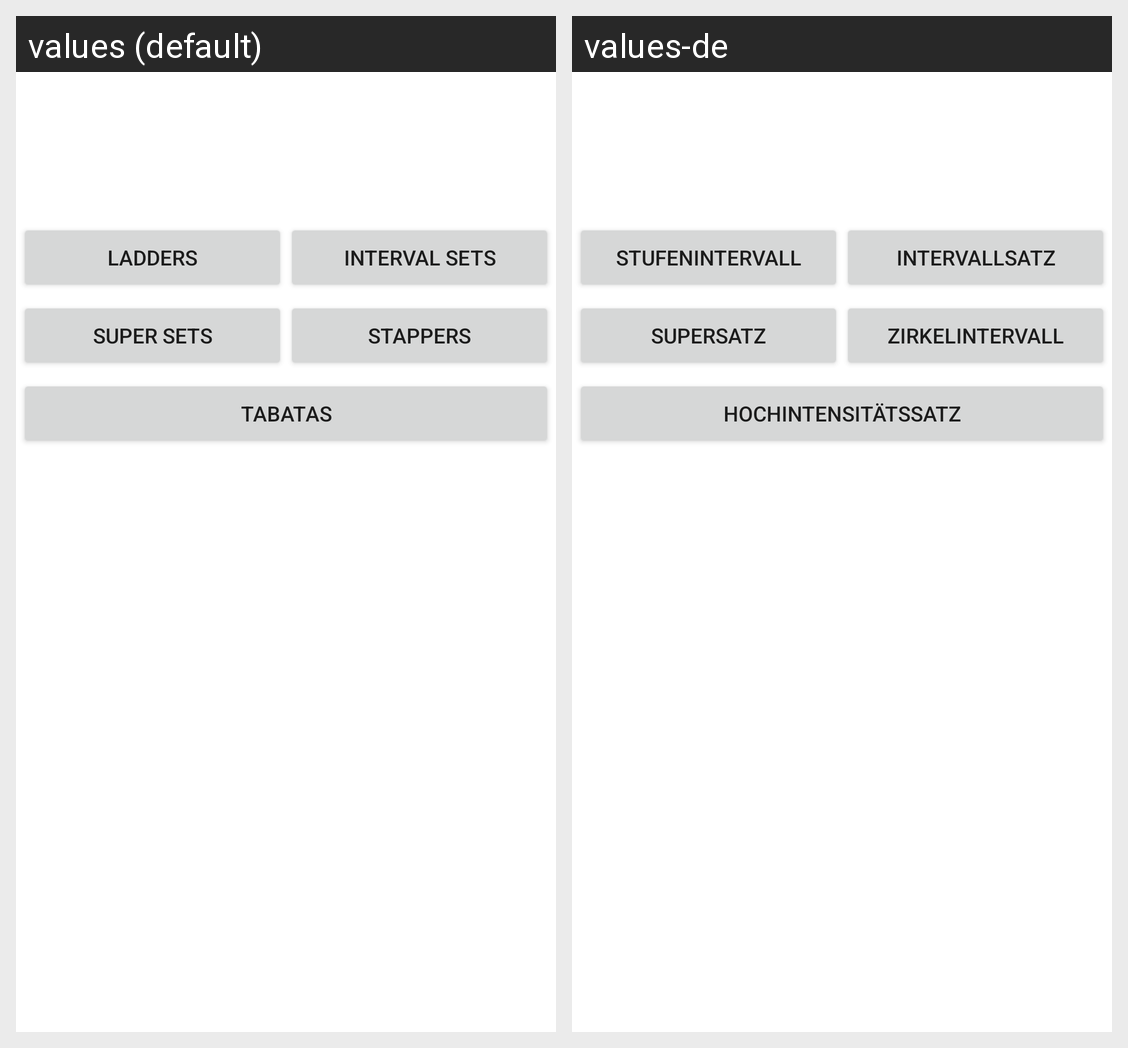

The same Android screen rendered under two of its app's locales, left to right. List the strings drawn on it with the default value and each locale's translation.
Android screen res/layout/main.xml rendered under 2 locales, left to right: values (default), values-de. Device: Nexus 5 (rendered at 1080×1920; each locale shown at half size, 540×960, under a caption strip naming it); theme Theme.MaterialComponents.DayNight.NoActionBar.
Strings drawn on this screen, with the default value and each locale's value (text and hints the layout hard-codes, and strings that could not be matched under every locale, appear in the picture but are not listed):

steps
  values: Ladders
  values-de: Stufenintervall

interval
  values: Interval Sets
  values-de: Intervallsatz

superset
  values: Super Sets
  values-de: Supersatz

circuit
  values: Stappers
  values-de: Zirkelintervall

intense
  values: Tabatas
  values-de: Hochintensitätssatz
